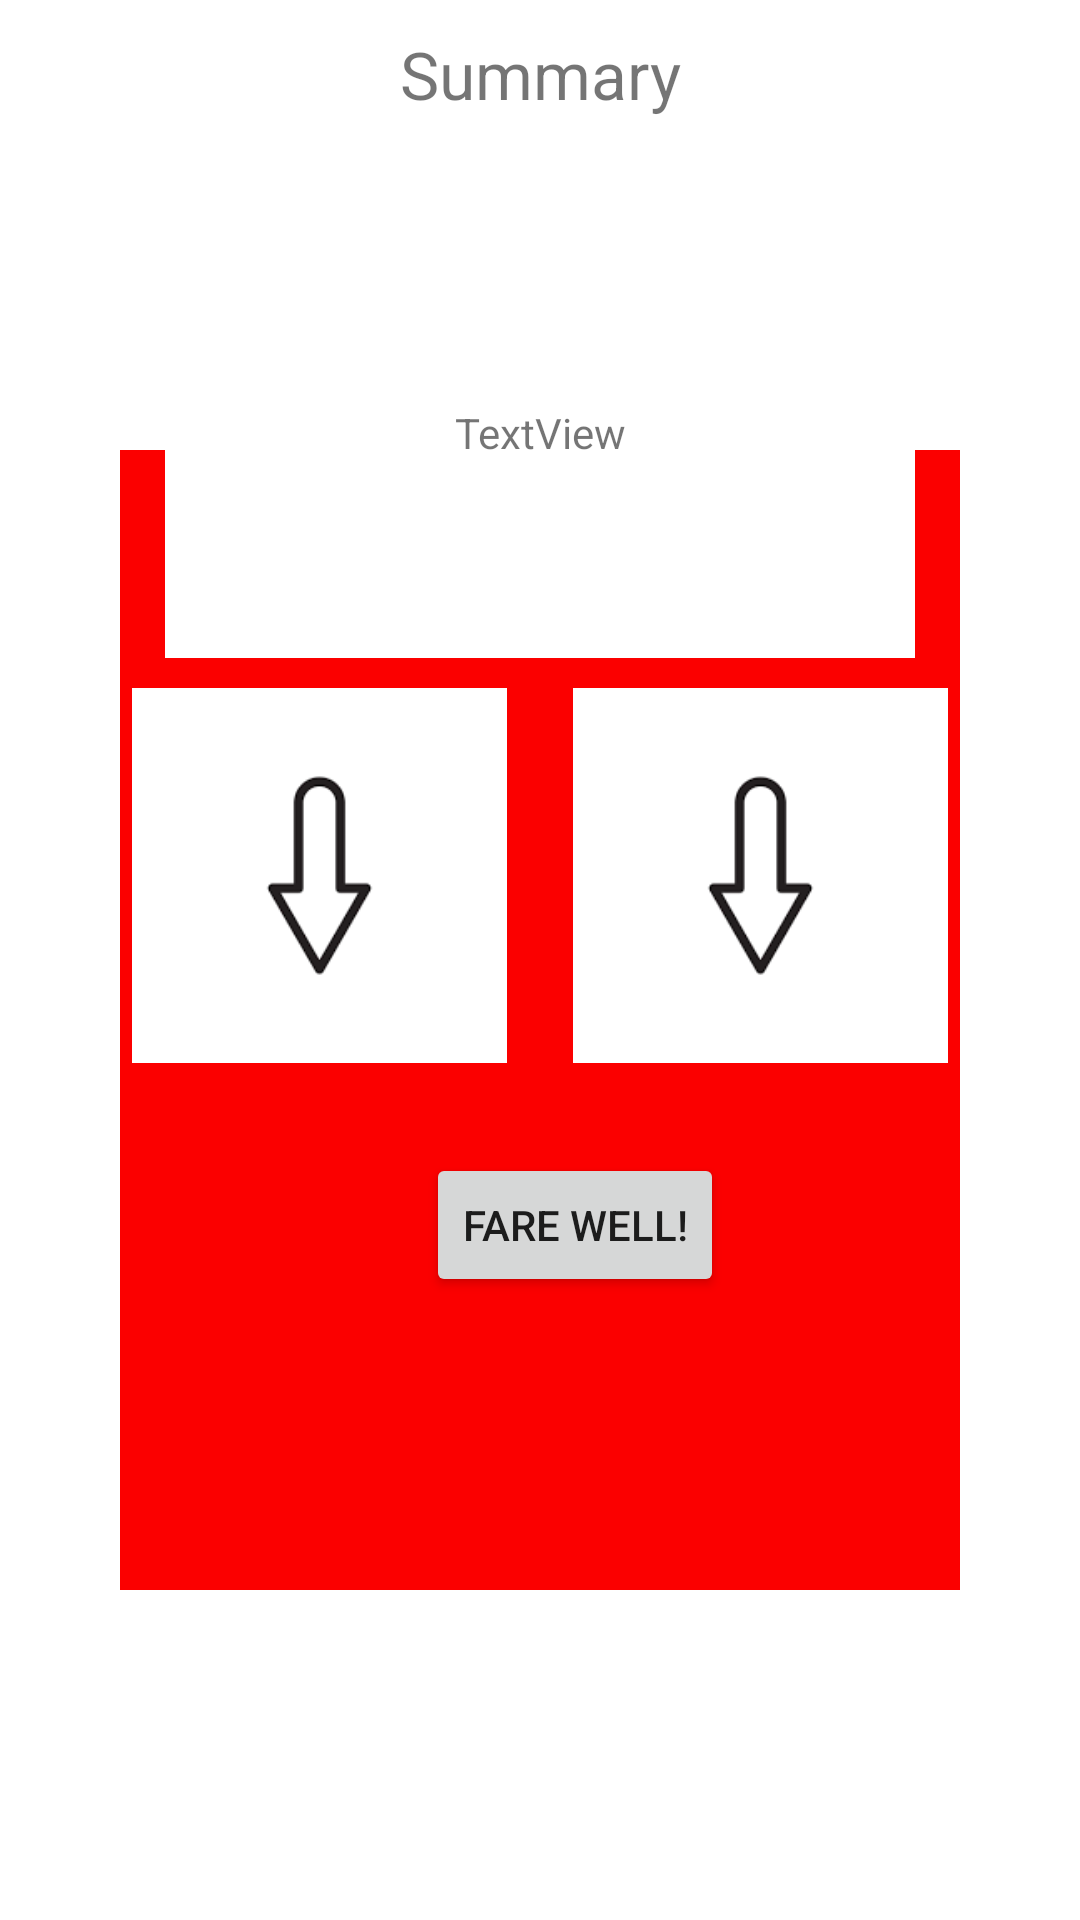

Layout XML and referenced resources for this Android screen:
<!-- AndroidManifest.xml: application theme Theme.CodePathandroidprework -->
<!-- res/layout/dialog_intro_summary.xml -->
<?xml version="1.0" encoding="utf-8"?>
<androidx.constraintlayout.widget.ConstraintLayout xmlns:android="http://schemas.android.com/apk/res/android"
    xmlns:app="http://schemas.android.com/apk/res-auto"
    xmlns:tools="http://schemas.android.com/tools"
    android:layout_width="280dp"
    android:layout_height="380dp"
    android:background="#FFFFFF"
    android:orientation="vertical"
    android:padding="10sp">

    <View
        android:id="@+id/viewCover"
        android:layout_width="280dp"
        android:layout_height="380dp"
        android:layout_gravity="center"
        android:layout_marginTop="40dp"
        android:background="#FB0000"
        app:layout_constraintBottom_toBottomOf="parent"
        app:layout_constraintEnd_toEndOf="parent"
        app:layout_constraintStart_toStartOf="parent"
        app:layout_constraintTop_toTopOf="parent" />

    <TextView
        android:id="@+id/tvSummaryLabel"
        android:layout_width="wrap_content"
        android:layout_height="wrap_content"
        android:layout_marginStart="124dp"
        android:layout_marginEnd="124dp"
        android:gravity="center"
        android:text="Summary"
        android:textSize="22sp"
        app:layout_constraintEnd_toEndOf="parent"
        app:layout_constraintStart_toStartOf="parent"
        app:layout_constraintTop_toTopOf="parent" />

    <TextView
        android:id="@+id/tvSummaryText"
        android:layout_width="250dp"
        android:layout_height="150dp"
        android:layout_marginStart="4dp"
        android:layout_marginTop="30dp"
        android:layout_marginEnd="4dp"
        android:background="#FFFFFF"
        android:gravity="center"
        android:text="TextView"
        app:layout_constraintEnd_toEndOf="@+id/viewCover"
        app:layout_constraintStart_toStartOf="@+id/viewCover"
        app:layout_constraintTop_toBottomOf="@+id/tvSummaryLabel" />

    <ImageView
        android:id="@+id/ivLeftSideDialog"
        android:layout_width="125dp"
        android:layout_height="125dp"
        android:layout_marginStart="4dp"
        android:layout_marginTop="10dp"
        app:layout_constraintStart_toStartOf="@+id/viewCover"
        app:layout_constraintTop_toBottomOf="@+id/tvSummaryText"
        app:srcCompat="@drawable/downarrow" />

    <ImageView
        android:id="@+id/ivRightSideDialog"
        android:layout_width="125dp"
        android:layout_height="125dp"
        android:layout_marginTop="10dp"
        android:layout_marginEnd="4dp"
        app:layout_constraintEnd_toEndOf="@+id/viewCover"
        app:layout_constraintTop_toBottomOf="@+id/tvSummaryText"
        app:srcCompat="@drawable/downarrow" />

    <Button
        android:id="@+id/btnFareWell"
        android:layout_width="wrap_content"
        android:layout_height="wrap_content"
        android:layout_marginTop="30dp"
        android:layout_marginBottom="4dp"
        android:text="Fare Well!"
        app:layout_constraintBottom_toBottomOf="@+id/viewCover"
        app:layout_constraintEnd_toEndOf="@+id/viewCover"
        app:layout_constraintHorizontal_bias="0.627"
        app:layout_constraintStart_toStartOf="parent"
        app:layout_constraintTop_toBottomOf="@+id/ivRightSideDialog"
        app:layout_constraintVertical_bias="0.0" />

</androidx.constraintlayout.widget.ConstraintLayout>
<!-- resources referenced by this layout -->
<resources>
  <!-- drawable downarrow: png bitmap (drawable, 1247 bytes) -->
  <style name="Theme.CodePathandroidprework" parent="Theme.MaterialComponents.DayNight.DarkActionBar">
          
          <item name="colorPrimary">@color/purple_500</item>
          <item name="colorPrimaryVariant">@color/purple_700</item>
          <item name="colorOnPrimary">@color/white</item>
          
          <item name="colorSecondary">@color/teal_200</item>
          <item name="colorSecondaryVariant">@color/teal_700</item>
          <item name="colorOnSecondary">@color/black</item>
          
          <item name="android:statusBarColor">?attr/colorPrimaryVariant</item>
          
      </style>
  <!-- not gathered from this repository: default colours our renderer supplied (Android Studio template values) -->
  <color name="purple_500">#FF6200EE</color>
  <color name="purple_700">#FF3700B3</color>
  <color name="teal_200">#FF03DAC5</color>
  <color name="teal_700">#FF018786</color>
  <color name="black">#FF000000</color>
  <color name="white">#FFFFFFFF</color>
</resources>
